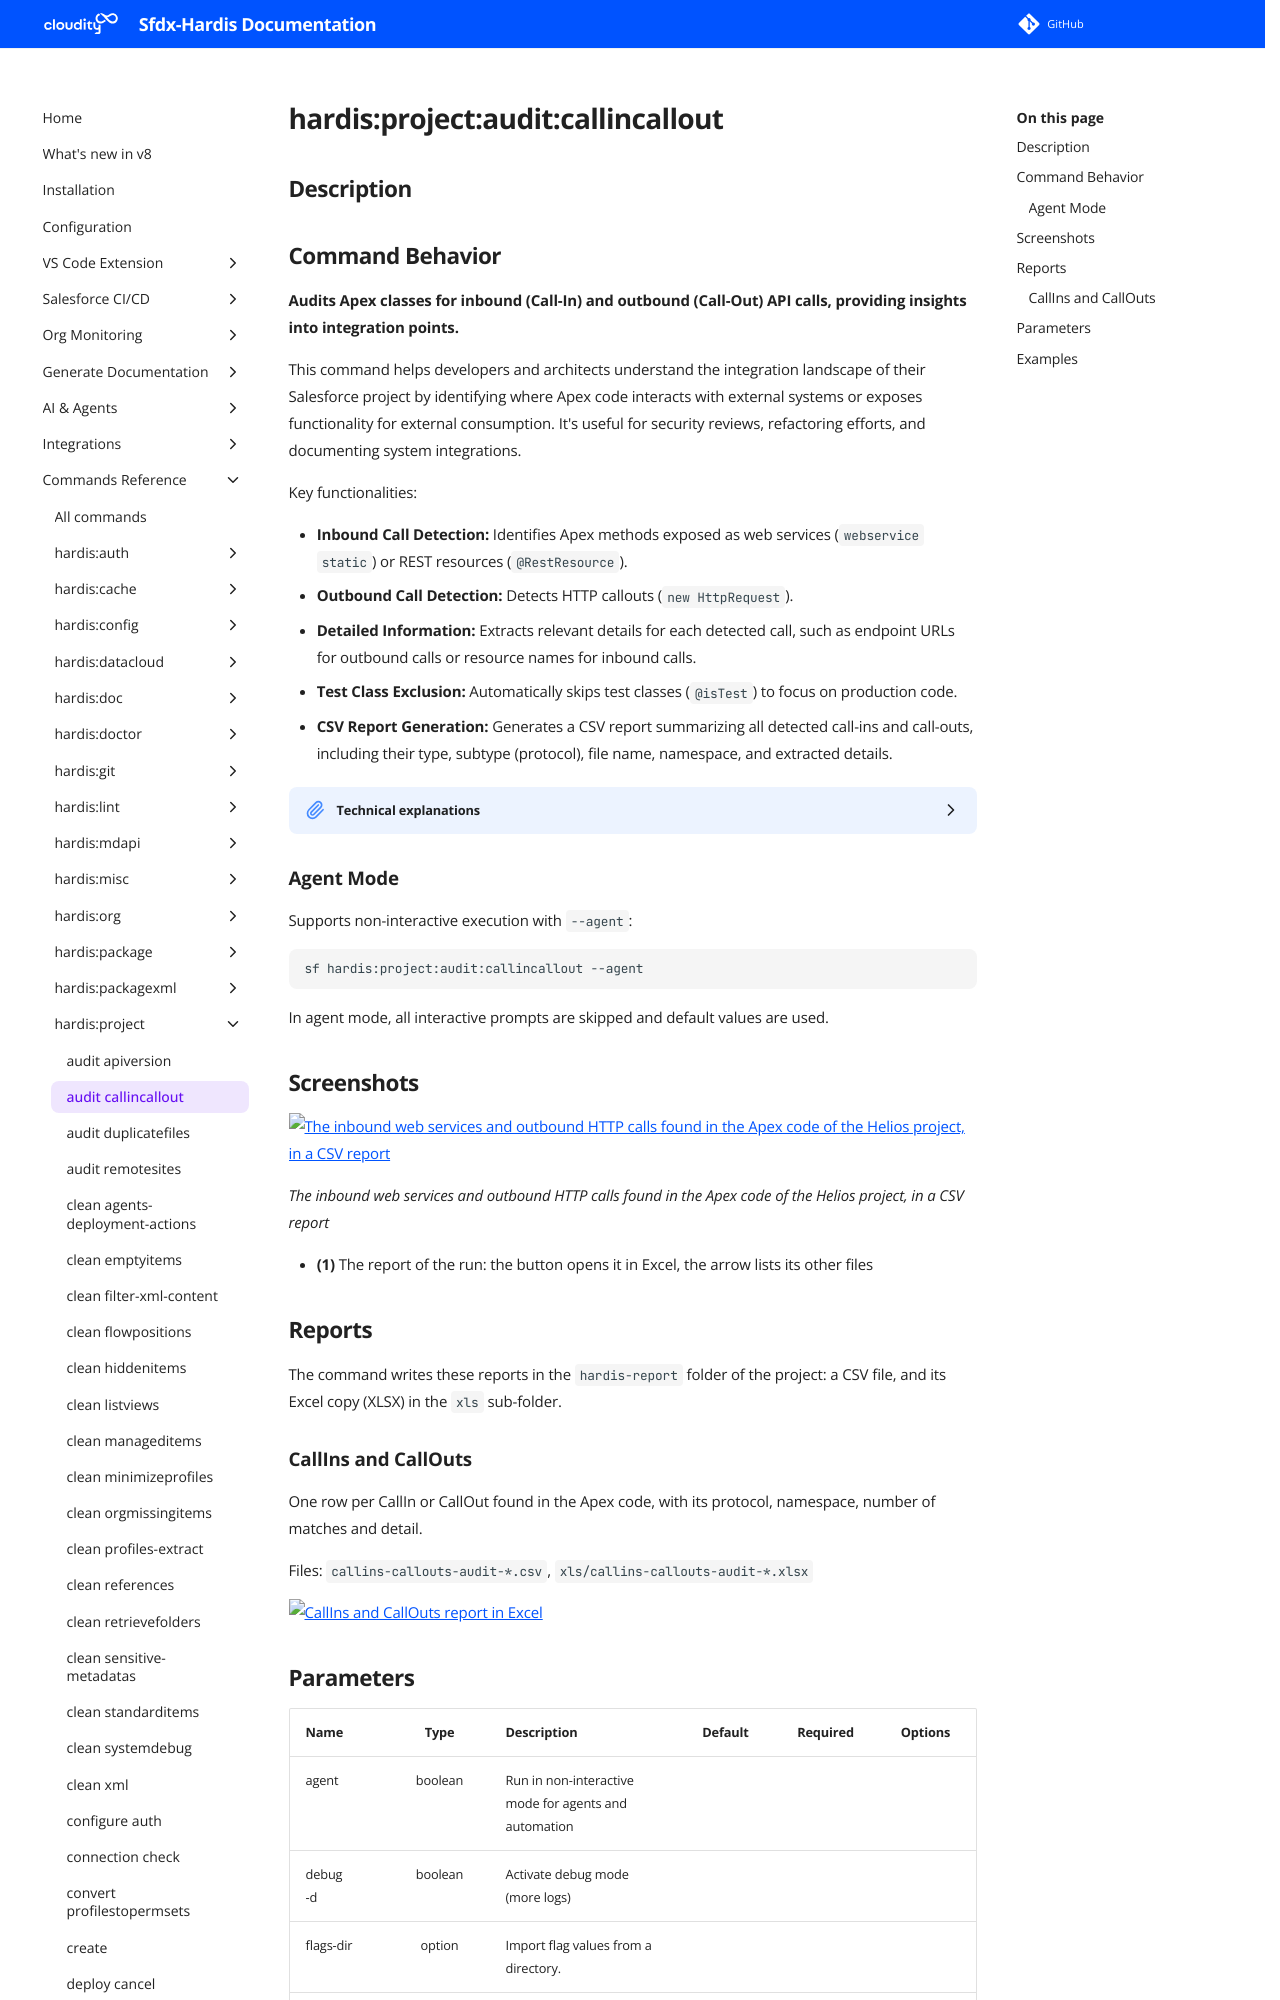

repository: hardisgroupcom/sfdx-hardis · page: hardis/project/audit/callincallout/index.html · generator: mkdocs

---
title: "hardis:project:audit:callincallout - Audit CallIns and CallOuts"
description: "Audits Apex classes for inbound (Call-In) and outbound (Call-Out) API calls, providing insights into integration points."
---
<!-- This file has been generated with command 'sf hardis:doc:plugin:generate'. Please do not update it manually or it may be overwritten -->
# hardis:project:audit:callincallout

## Description


## Command Behavior

**Audits Apex classes for inbound (Call-In) and outbound (Call-Out) API calls, providing insights into integration points.**

This command helps developers and architects understand the integration landscape of their Salesforce project by identifying where Apex code interacts with external systems or exposes functionality for external consumption. It's useful for security reviews, refactoring efforts, and documenting system integrations.

Key functionalities:

- **Inbound Call Detection:** Identifies Apex methods exposed as web services (`webservice static`) or REST resources (`@RestResource`).
- **Outbound Call Detection:** Detects HTTP callouts (`new HttpRequest`).
- **Detailed Information:** Extracts relevant details for each detected call, such as endpoint URLs for outbound calls or resource names for inbound calls.
- **Test Class Exclusion:** Automatically skips test classes (`@isTest`) to focus on production code.
- **CSV Report Generation:** Generates a CSV report summarizing all detected call-ins and call-outs, including their type, subtype (protocol), file name, namespace, and extracted details.

<details markdown="1">
<summary>Technical explanations</summary>

The command's technical implementation involves:

- **File Discovery:** Uses `glob` to find all Apex class (`.cls`) and trigger (`.trigger`) files within the project.
- **Content Analysis:** Reads the content of each Apex file and uses regular expressions to identify patterns indicative of inbound or outbound calls.
- **Pattern Matching:** Defines a set of `catchers`, each with a `type` (INBOUND/OUTBOUND), `subType` (SOAP/REST/HTTP), and `regex` to match specific API call patterns. It also includes `detail` regexes to extract additional information.
- **`catchMatches` Utility:** This utility function is used to apply the defined `catchers` to each Apex file and extract all matching occurrences.
- **Data Structuring:** Organizes the extracted information into a structured format, including the file name, namespace, and detailed matches.
- **Reporting:** Uses `generateReports` to create a CSV report and display a table in the console, summarizing the audit findings.
- **Filtering:** Filters out files that start with 'hidden' or contain `@isTest` to focus on relevant code.
</details>
